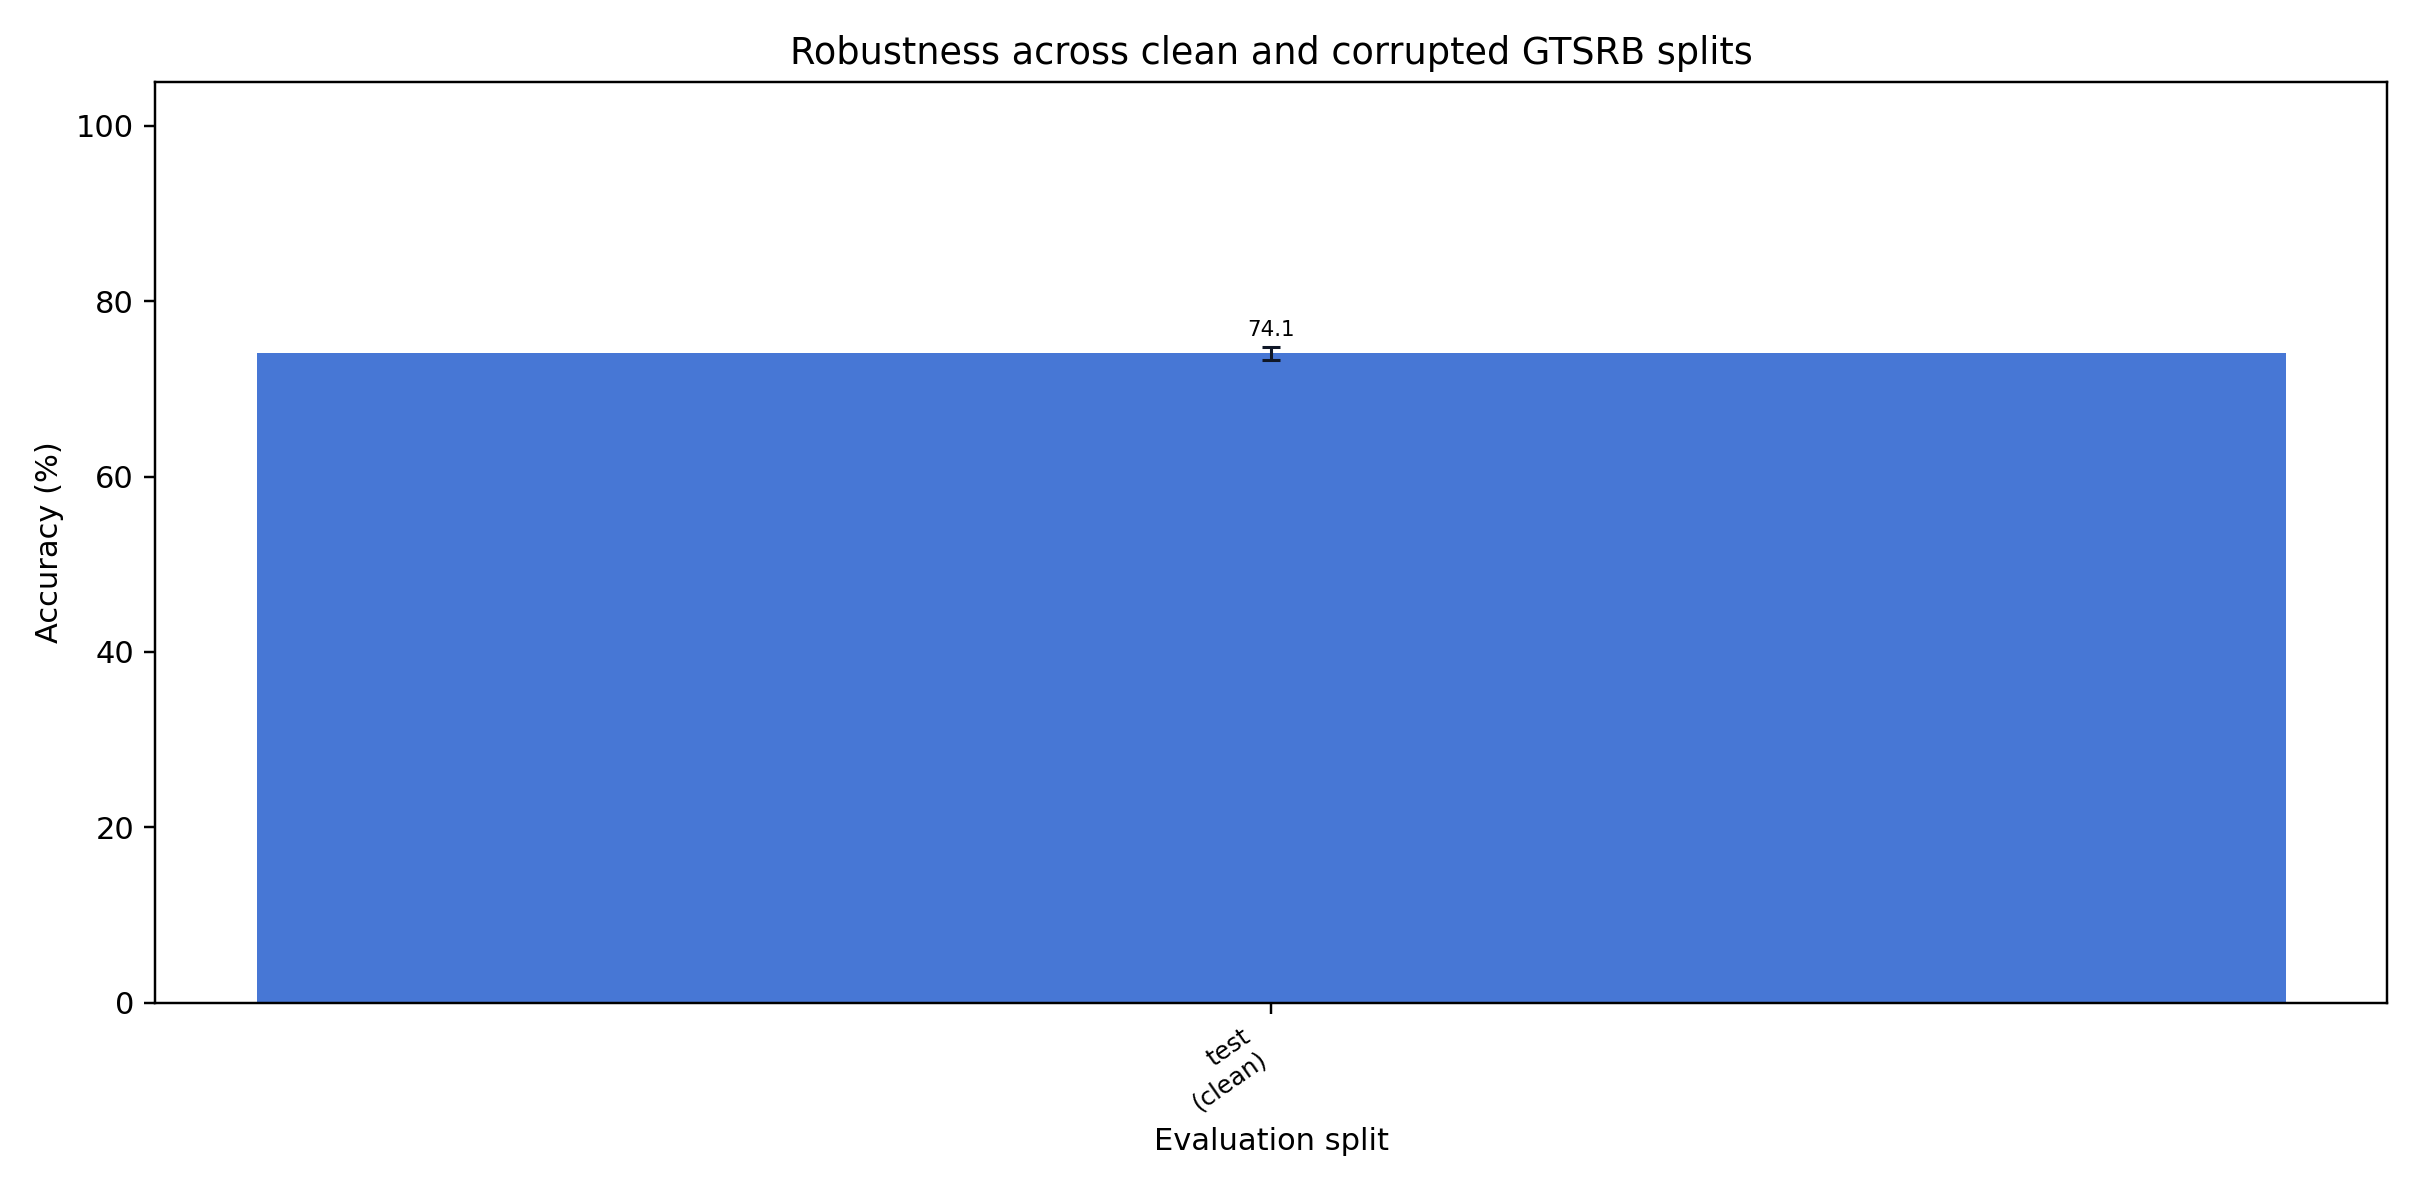

Data behind this chart, as committed beside it:
split, source, accuracy, accuracy_ci_low, accuracy_ci_high, macro_f1
test, clean, 0.7407, 0.7331, 0.7484, 0.6121
